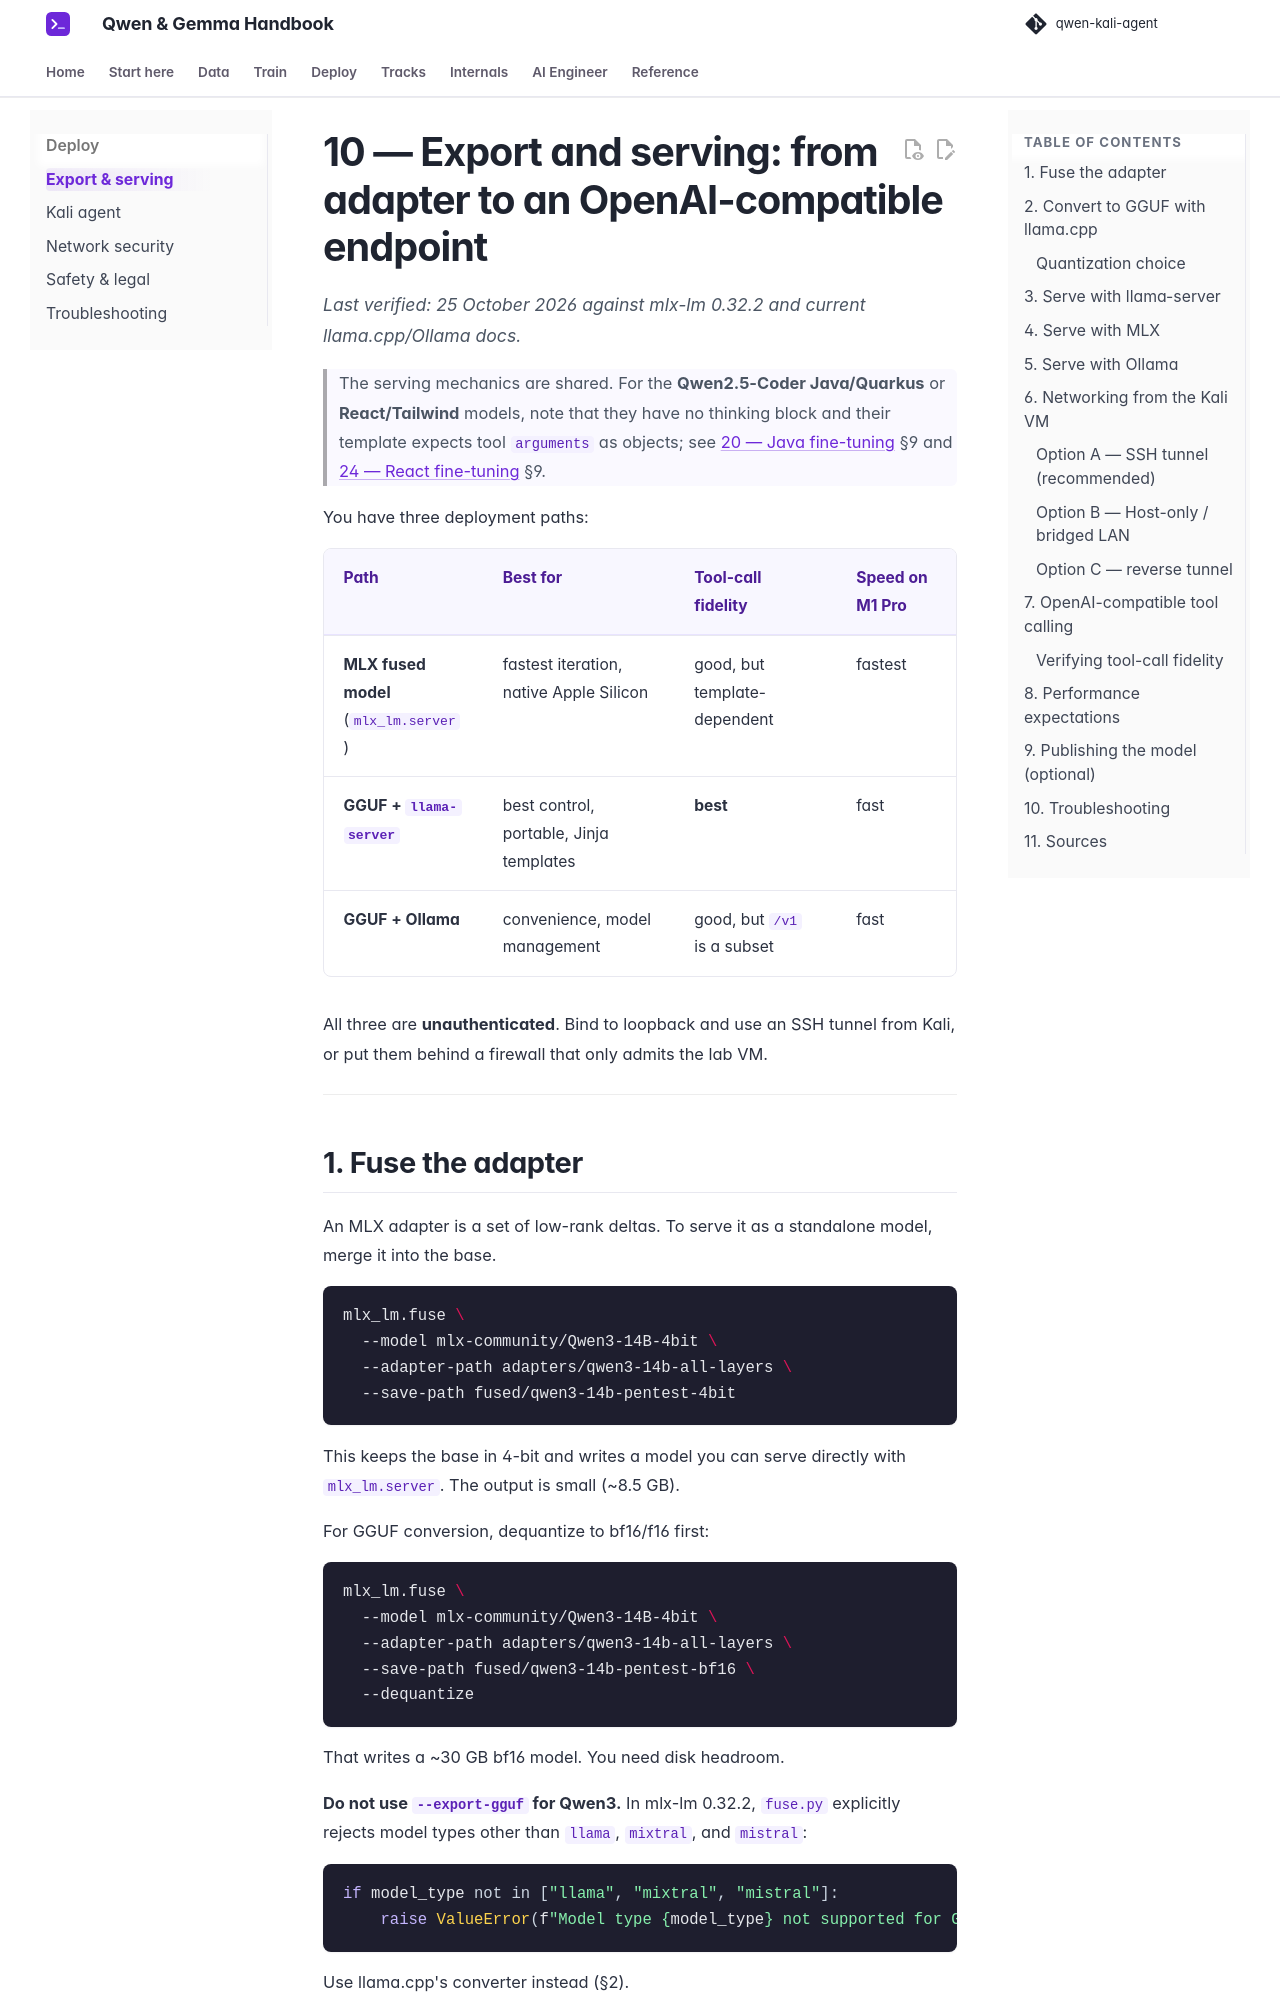

repository: beniaminp/qwen-kali-agent · page: 10-export-serving/index.html · generator: mkdocs

# 10 — Export and serving: from adapter to an OpenAI-compatible endpoint

*Last verified: 25 October 2026 against mlx-lm 0.32.2 and current llama.cpp/Ollama docs.*

> The serving mechanics are shared. For the **Qwen2.5-Coder Java/Quarkus** or **React/Tailwind** models, note that they have no thinking block and their template expects tool `arguments` as objects; see [20 — Java fine-tuning](20-java-finetuning.md) §9 and [24 — React fine-tuning](24-react-finetuning.md) §9.

You have three deployment paths:

| Path | Best for | Tool-call fidelity | Speed on M1 Pro |
|---|---|---|---|
| **MLX fused model** (`mlx_lm.server`) | fastest iteration, native Apple Silicon | good, but template-dependent | fastest |
| **GGUF + `llama-server`** | best control, portable, Jinja templates | **best** | fast |
| **GGUF + Ollama** | convenience, model management | good, but `/v1` is a subset | fast |

All three are **unauthenticated**. Bind to loopback and use an SSH tunnel from Kali, or put them behind a firewall that only admits the lab VM.

---
